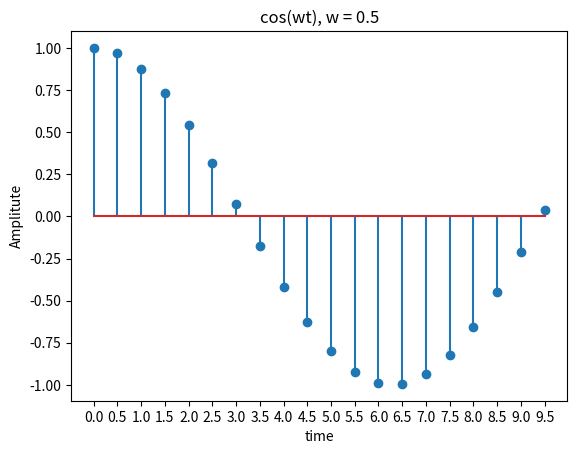

This chart was generated by the following Python code:

import math as mt
import numpy as np
import matplotlib.pyplot as plt
import scipy as sp
import pandas as pd

x = np.arange(0, 10, .5)
# x = range(0, 20, 1)


def func(x, w):
    li = []
    for sample in x:
        value = mt.cos(sample * w)
        li.append(value)
    return li


y = func(x, 0.5)  

plt.stem(x, y)
# plt.plot(x, y)

plt.xticks(x)

plt.xlabel("time")
plt.ylabel("Amplitute")
plt.title("cos(wt), w = 0.5")
plt.show()
